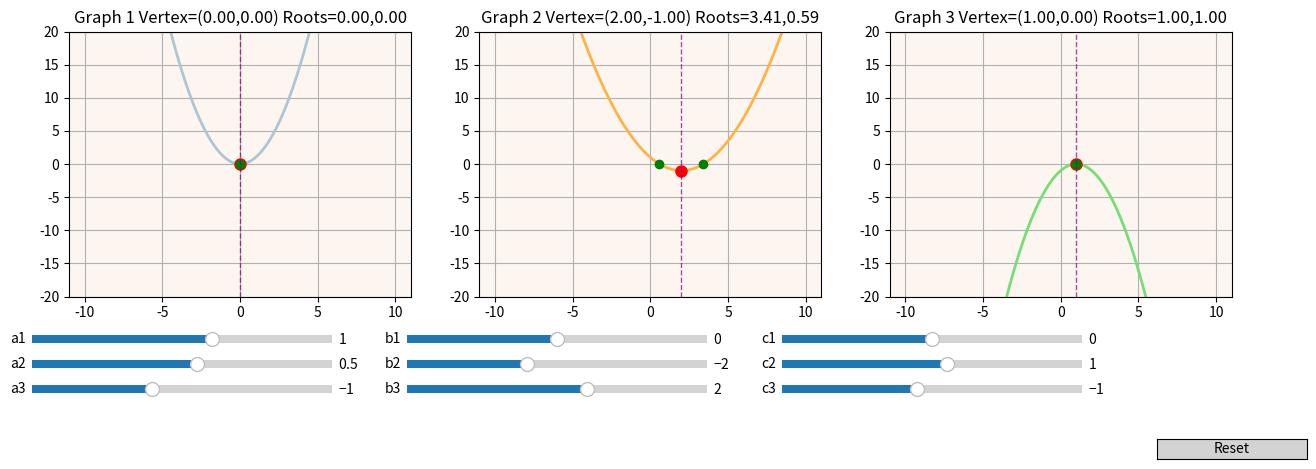

Reproduce this figure in Python.
import numpy as np
import matplotlib.pyplot as plt
from matplotlib.widgets import Slider, Button

# Settings
NUM_GRAPHS = 3
PASTEL_COLORS = ['#AEC6CF', '#FFB347', '#77DD77', '#FFD1DC']
X_RANGE = np.linspace(-10, 10, 500)
INITIAL_COEFFS = [[1, 0, 0], [0.5, -2, 1], [-1, 2, -1]]

# Create figure and subplots
fig, axes = plt.subplots(1, NUM_GRAPHS, figsize=(5*NUM_GRAPHS, 5))
plt.subplots_adjust(bottom=0.35)

lines = []
vertices = []
roots = []
symmetry_lines = []

for i in range(NUM_GRAPHS):
    a, b, c = INITIAL_COEFFS[i]
    y = a*X_RANGE**2 + b*X_RANGE + c
    ax = axes[i] if NUM_GRAPHS > 1 else axes
    ax.set_facecolor('#FDF6F0')
    line, = ax.plot(X_RANGE, y, color=PASTEL_COLORS[i], lw=2)
    vertex_dot, = ax.plot([], [], 'ro', markersize=8)
    root_dot, = ax.plot([], [], 'go', markersize=6)
    symmetry_line = ax.axvline(0, color='purple', linestyle='--', lw=1, alpha=0.7)
    ax.set_ylim(-20, 20)
    ax.set_title(f'Graph {i+1}')
    ax.grid(True)
    lines.append(line)
    vertices.append(vertex_dot)
    roots.append(root_dot)
    symmetry_lines.append(symmetry_line)

sliders = []

for i in range(NUM_GRAPHS):
    axcolor = 'lightgray'
    ax_a = plt.axes([0.1, 0.25-0.05*i, 0.2, 0.03], facecolor=axcolor)
    ax_b = plt.axes([0.35, 0.25-0.05*i, 0.2, 0.03], facecolor=axcolor)
    ax_c = plt.axes([0.6, 0.25-0.05*i, 0.2, 0.03], facecolor=axcolor)
    slider_a = Slider(ax_a, f'a{i+1}', -5, 5, valinit=INITIAL_COEFFS[i][0])
    slider_b = Slider(ax_b, f'b{i+1}', -10, 10, valinit=INITIAL_COEFFS[i][1])
    slider_c = Slider(ax_c, f'c{i+1}', -10, 10, valinit=INITIAL_COEFFS[i][2])
    sliders.append([slider_a, slider_b, slider_c])

def update(val):
    for i in range(NUM_GRAPHS):
        a = sliders[i][0].val
        b = sliders[i][1].val
        c = sliders[i][2].val
        y = a*X_RANGE**2 + b*X_RANGE + c
        lines[i].set_ydata(y)

        xv = -b/(2*a) if a != 0 else 0
        yv = a*xv**2 + b*xv + c
        vertices[i].set_data([xv], [yv])
        symmetry_lines[i].set_xdata([xv, xv])

        disc = b**2 - 4*a*c
        if disc >= 0:
            r1 = (-b + np.sqrt(disc))/(2*a)
            r2 = (-b - np.sqrt(disc))/(2*a)
            roots[i].set_data([r1, r2], [0, 0])
        else:
            roots[i].set_data([], [])

        title = f'Graph {i+1} Vertex=({xv:.2f},{yv:.2f}) Roots='
        title += f'{r1:.2f},{r2:.2f}' if disc >= 0 else 'Complex'
        axes[i].set_title(title)
    fig.canvas.draw_idle()

for s in sliders:
    for slider in s:
        slider.on_changed(update)

resetax = plt.axes([0.85, 0.025, 0.1, 0.04])
button = Button(resetax, 'Reset', color='lightgray', hovercolor='0.975')

def reset(event):
    for s in sliders:
        for slider in s:
            slider.reset()
button.on_clicked(reset)

update(None)
plt.show()